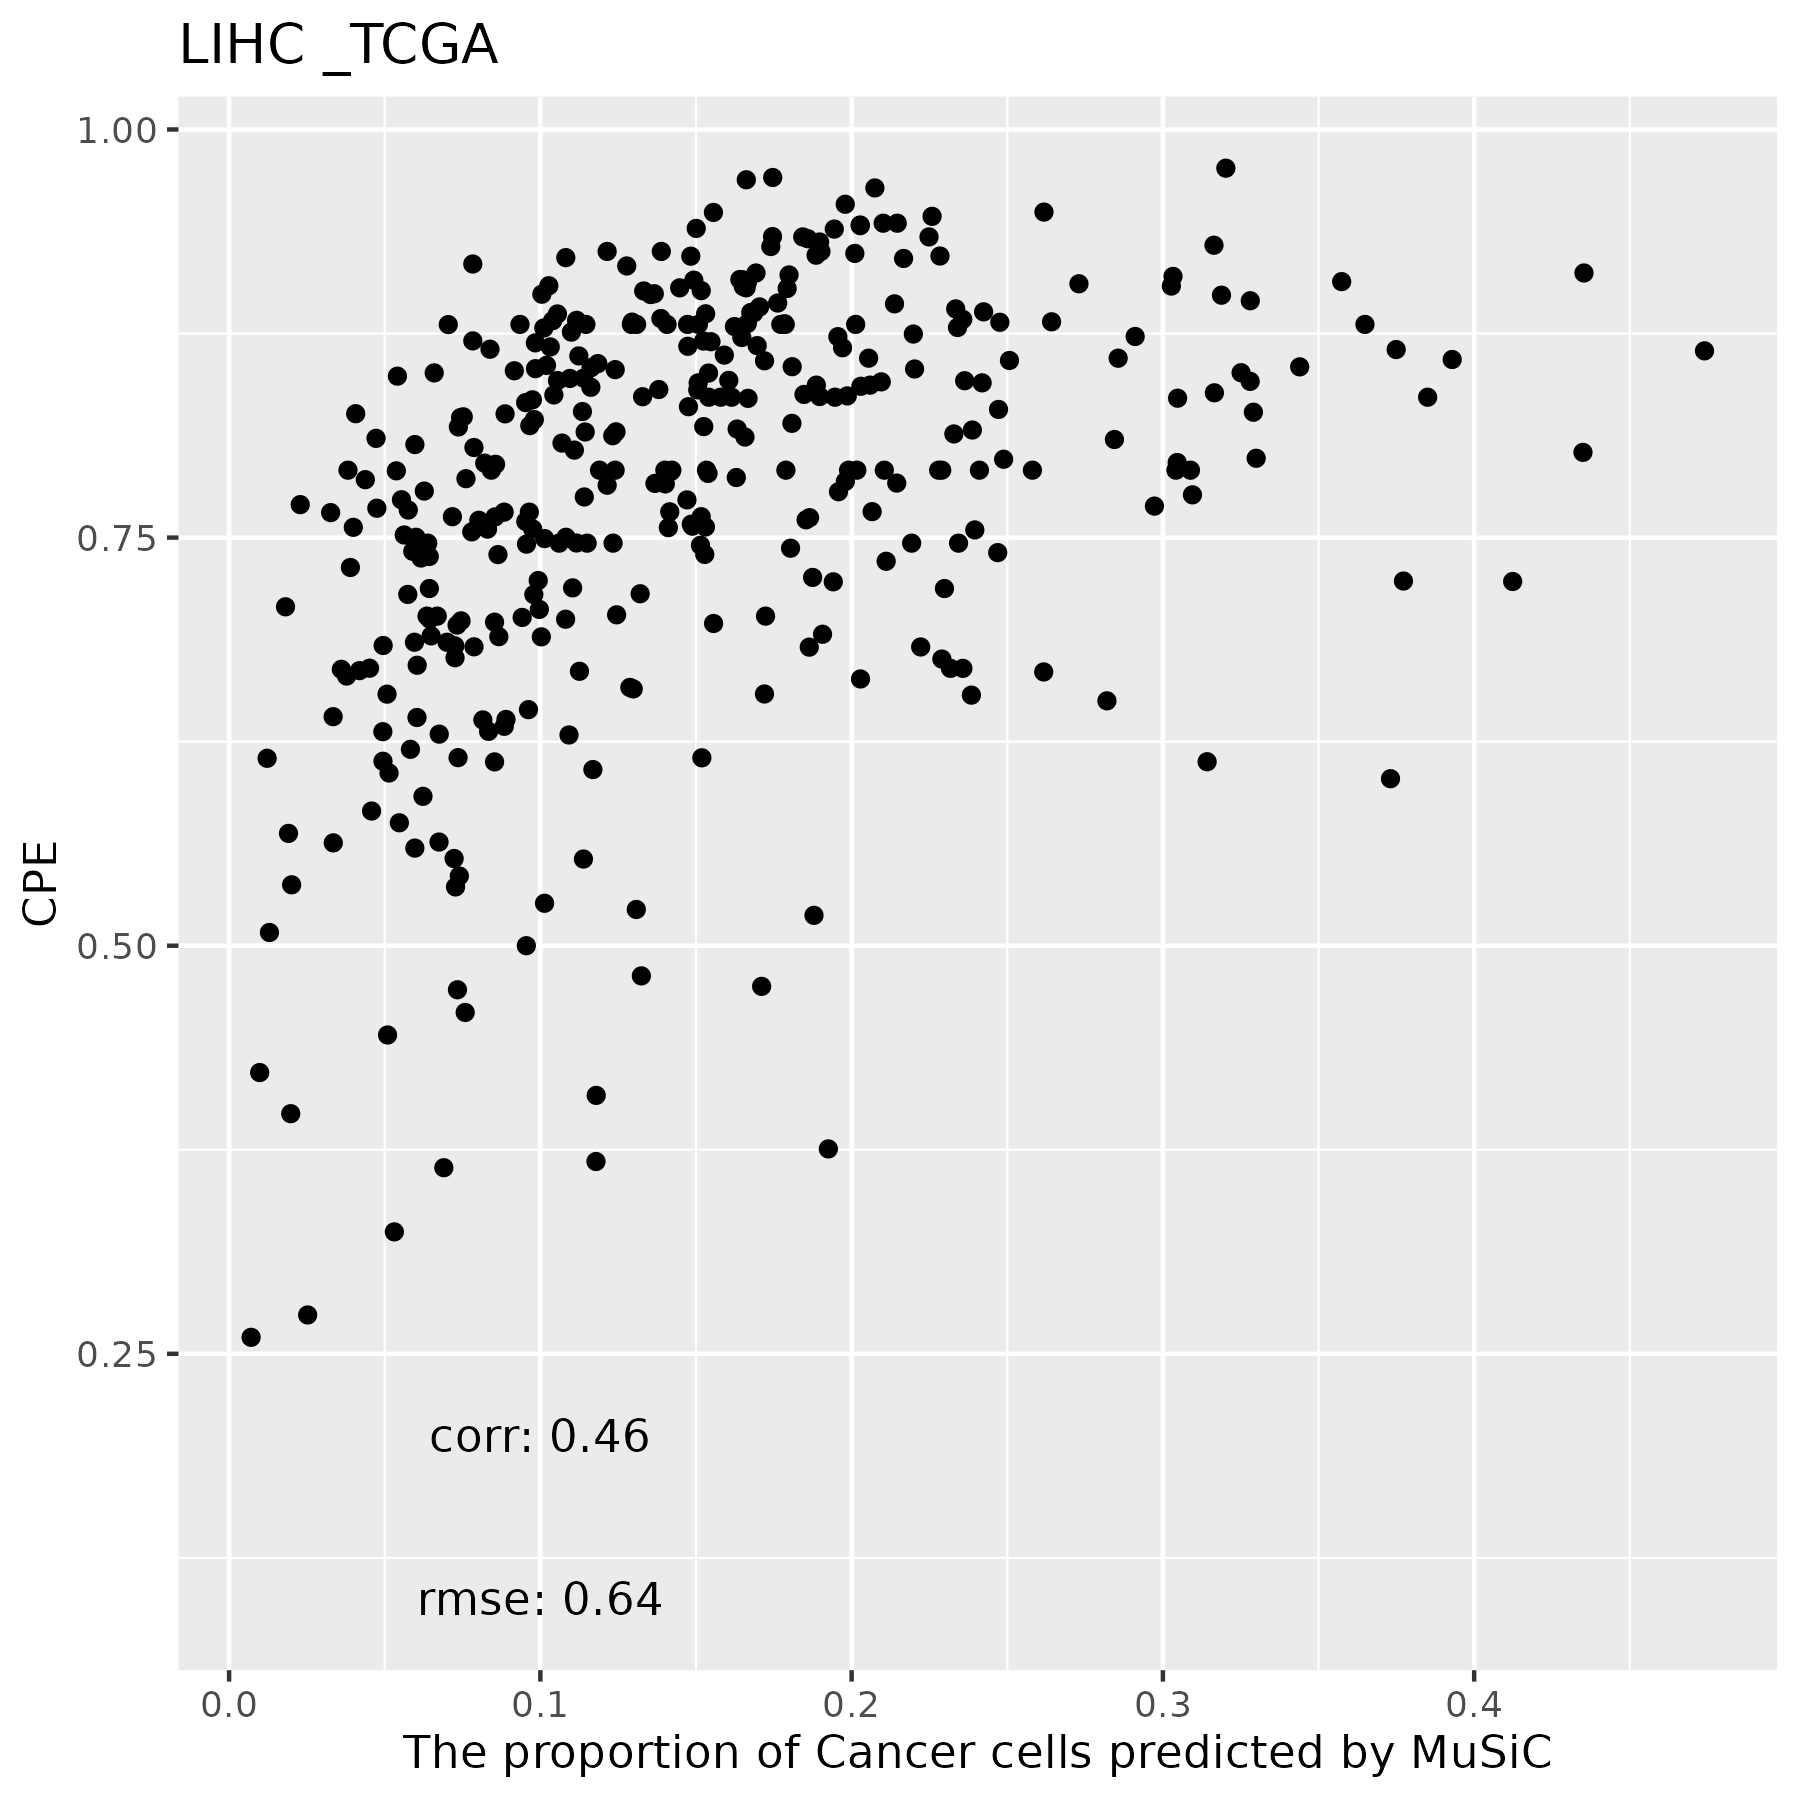

The file beside this chart, header and first rows:
, Cancer Cells, Double-neg-like T, NK, Macrophages, CD8 T, Fibroblasts, Monocytes, B Cells, CD4 T, DC, Mast Cells, Neutrophils, Endothelial Cells
TCGA.BC.A10Z.01A, 0.1901, 0, 0, 0, 0, 0.005308, 0, 0, 0, 0, 0, 0.5978, 0.2067
TCGA.DD.AAEK.01A, 0.06167, 0, 0.0001485, 0.0009566, 0, 0.04782, 0, 0, 0, 0, 0, 0.7711, 0.1183
TCGA.G3.A3CK.01A, 0.1043, 0, 0, 0, 0, 0.01698, 0, 0, 0, 0, 0, 0.7884, 0.09032
TCGA.DD.A1EJ.01A, 0.1407, 0, 0, 0.007379, 0, 0.03041, 0, 0.02424, 0, 0, 0, 0.6968, 0.1004
TCGA.DD.AACU.01A, 0.07866, 0, 0, 0, 0, 0.07524, 0, 0, 0, 0, 0, 0.7668, 0.07926
TCGA.ZS.A9CE.01A, 0.2193, 0, 0, 0.005026, 0, 0.02421, 0, 0, 0, 0, 0, 0.6561, 0.09535
TCGA.2Y.A9H2.01A, 0.1647, 0, 0.0009293, 0, 0, 0.02118, 0, 0, 0, 0, 0, 0.6264, 0.1868
TCGA.CC.5261.01A, 0.01813, 0, 0.000372, 0, 0, 0.1288, 0, 0, 0.0006324, 0, 3.11903094679165e-05, 0.6933, 0.1587
TCGA.DD.AADP.01A, 0.1185, 0, 0.0006894, 0.0003037, 0, 0.08989, 0, 0.03584, 0.0004943, 0, 0, 0.6285, 0.1259
TCGA.2Y.A9H4.01A, 0.2507, 0, 0.0001274, 0.005966, 0, 0.04085, 0, 0, 0, 0, 0, 0.5748, 0.1275
TCGA.DD.A1EA.01A, 0.08666, 0, 0.0001292, 0, 0, 0.003313, 0, 0, 0, 0, 0, 0.7652, 0.1447
TCGA.CC.A3MC.01A, 0.0659, 0, 0, 0, 0, 0.0527, 0, 0, 0, 0, 0, 0.8017, 0.07973
TCGA.FV.A2QR.01A, 0.08152, 0, 0, 0.000533, 0, 0.05564, 0, 0, 0, 0, 0, 0.7374, 0.1249
TCGA.EP.A26S.01A, 0.1787, 0, 0, 0, 0, 0.02298, 0, 0, 0, 0, 0, 0.6331, 0.1653
TCGA.K7.AAU7.01A, 0.08895, 0, 0, 0.0003142, 0, 0.06021, 0, 0, 0, 0, 0, 0.711, 0.1395
TCGA.G3.A25T.01A, 0.3439, 0, 0.000894, 0.02411, 0.001921, 0.2496, 0, 0.03651, 7.58982355019764e-05, 0.009601, 0, 0.1771, 0.1563
TCGA.DD.AADB.01A, 0.1032, 0, 0, 0.001021, 0, 0.03844, 0, 0.02196, 0, 0, 0, 0.7452, 0.09022
TCGA.UB.A7MA.01A, 0.1652, 0, 0.0004246, 0.0009539, 0, 0.1798, 0, 0.06543, 0, 0, 0, 0.4982, 0.08998
TCGA.DD.AAD0.01A, 0.1501, 0, 0, 0, 0, 0.007622, 0, 0, 0, 0, 0, 0.7473, 0.095
TCGA.BC.4072.01B, 0.1138, 0, 0.002437, 0, 0, 0.04781, 0, 0, 0, 0, 0, 0.6491, 0.1868
TCGA.DD.AACD.01A, 0.3251, 0, 0, 0.2725, 0, 0.1508, 0, 0.1271, 0, 0, 0, 0.004874, 0.1196
TCGA.DD.A3A5.01A, 0.2328, 0, 0, 0.008825, 0, 0.08406, 0, 0, 0, 0, 0, 0.5646, 0.1096
TCGA.ZP.A9D1.01A, 0.05373, 0, 0, 0.00123, 0, 0.05951, 0, 0, 0, 0, 0, 0.7635, 0.122
TCGA.ZP.A9D0.01A, 0.1665, 0, 0, 0, 0, 0.04859, 0, 0, 0, 0, 0, 0.6794, 0.1055
TCGA.CC.A7IK.01A, 0.124, 0, 0, 0, 0, 0.0418, 0, 0.008489, 0, 0, 0, 0.7459, 0.07978
TCGA.WQ.AB4B.01A, 0.1971, 0, 0, 0.07012, 0, 0.1199, 0, 0, 0, 0, 0, 0.4921, 0.1209
TCGA.FV.A4ZQ.01A, 0.1082, 0, 0, 0.05894, 0, 0.03507, 0, 0.02584, 0, 0, 0, 0.6817, 0.09018
TCGA.G3.A25S.01A, 0.3089, 0, 0, 0.06426, 0, 0.03123, 0, 0.003495, 0, 0, 0, 0.541, 0.05116
TCGA.NI.A4U2.01A, 0.2856, 0, 0, 0, 0, 0.05042, 0, 0, 0, 0, 0, 0.4598, 0.2042
TCGA.RC.A7SK.01A, 0.1389, 0, 0, 0, 0, 0.06229, 0, 0, 0, 0, 0, 0.6869, 0.1119
TCGA.DD.AADS.01A, 0.435, 0, 0, 0.347, 0, 0.08482, 0, 0.01519, 0, 0, 0, 0, 0.118
TCGA.DD.A73F.01A, 0.1013, 0, 0.0002561, 0.01278, 0, 0.03824, 0, 0, 0, 0, 0, 0.7216, 0.1258
TCGA.DD.A11C.01A, 0.07609, 0, 0, 0, 0, 0.09618, 0, 0, 0, 0, 0, 0.6387, 0.189
TCGA.FV.A23B.01A, 0.1095, 0, 0.000481, 0.0006537, 0, 0.02409, 0, 0.00144, 0, 0, 0, 0.7595, 0.1043
TCGA.DD.AADD.01A, 0.1944, 0, 0, 0, 0, 1.3303704024652e-05, 0, 0, 0, 0, 0, 0.7066, 0.09901
TCGA.DD.AACO.01A, 0.375, 0, 0, 0.2391, 0, 0.1126, 0, 0.1485, 0, 0, 0.0004194, 0, 0.1245
TCGA.RC.A6M3.01A, 0.2028, 0, 0.0005978, 0.000449, 0, 0.03183, 0, 0.1329, 0, 0, 0, 0.5354, 0.09604
TCGA.DD.AAED.01A, 0.2095, 0.001214, 0, 0.0009073, 0, 0.01105, 0, 0.1519, 0, 0, 0.006458, 0.4868, 0.1322
TCGA.BC.A10X.01A, 0.0574, 0, 0.0004636, 0.0003365, 0, 0.09018, 0, 0, 0, 0, 0, 0.6861, 0.1655
TCGA.DD.AAVP.01A, 0.3929, 0, 0, 0.1039, 0, 0.08298, 0, 0.03052, 0, 0, 0, 0.2455, 0.1441
TCGA.MI.A75C.01A, 0.2973, 0, 0, 0.2442, 0, 0.04234, 0, 0.02592, 0, 0, 0, 0.2921, 0.09814
TCGA.DD.A39W.01A, 0.07829, 0, 0, 0, 0, 0.01906, 0, 0, 0, 0, 0, 0.748, 0.1547
TCGA.DD.A4NA.01A, 0.07522, 0, 0.000344, 0, 0, 0.03782, 0, 0, 0, 0, 0, 0.6817, 0.2049
TCGA.DD.AAVY.01A, 0.1605, 0, 0, 0, 0, 0.00982, 0, 0, 0, 0, 0, 0.725, 0.1046
TCGA.DD.A1EC.01A, 0.09549, 0, 0.008244, 0, 0, 0.04158, 0, 0, 0, 0, 0, 0.6918, 0.1628
TCGA.5C.AAPD.01A, 0.1864, 0, 0, 0.06944, 0, 0.103, 0, 0, 0, 0, 0, 0.5611, 0.08006
TCGA.BC.4073.01B, 0.01222, 0, 0.0005697, 0.0007243, 0.0004044, 0.0931, 0, 0, 0.0009873, 0, 0, 0.805, 0.08699
TCGA.WQ.A9G7.01A, 0.2844, 0, 0, 0.01481, 0, 0.08011, 0, 0.01852, 0, 0, 0, 0.5061, 0.09601
TCGA.CC.A7II.01A, 0.2617, 0.104, 0, 0.01988, 0, 0.228, 0, 0.3492, 0, 0, 0.0001059, 0, 0.03706
TCGA.CC.A8HS.01A, 0.1556, 0, 0, 0.00214, 0, 0.02697, 0, 0, 0, 0, 0, 0.7253, 0.08998
TCGA.DD.AAEA.01A, 0.2202, 0, 0, 0.0008886, 0, 0.02617, 0, 0, 0, 0, 0, 0.6733, 0.07945
TCGA.DD.A4ND.01A, 0.04939, 0, 0, 0, 0, 0.08587, 0, 0, 0, 0, 0, 0.7351, 0.1296
TCGA.ZP.A9D2.01A, 0.03819, 0, 0, 0, 0, 0.08697, 0, 0, 0, 0, 0, 0.7473, 0.1276
TCGA.DD.AADI.01A, 0.1865, 0, 0.002, 0.08868, 0, 0.1949, 0, 0.2741, 0.01986, 0.007949, 0, 0.1092, 0.1168
TCGA.2Y.A9GX.01A, 0.02009, 0, 0, 0.001813, 0, 0.07763, 0, 0, 0, 0, 0, 0.7893, 0.1112
TCGA.DD.AACY.01A, 0.1493, 0, 0, 0, 0, 0.05489, 0, 0.05498, 0, 0, 0, 0.6212, 0.1197
TCGA.DD.A73D.01A, 0.2027, 0, 0, 0, 0, 0.002833, 0, 0.04284, 0, 0, 0, 0.6577, 0.09387
TCGA.DD.AAE9.01A, 0.2424, 0, 0, 0.01016, 0, 0.02107, 0, 0.0002578, 0, 0, 0, 0.6013, 0.1248
TCGA.ED.A7XO.01A, 0.1368, 0, 0, 0.04044, 0, 0.1023, 0, 0, 0, 0, 0, 0.6133, 0.1072
TCGA.DD.AADM.01A, 0.33, 0, 0, 0.1689, 0, 0.1171, 0, 0, 0, 0, 0, 0.3168, 0.06723
... 311 more rows
